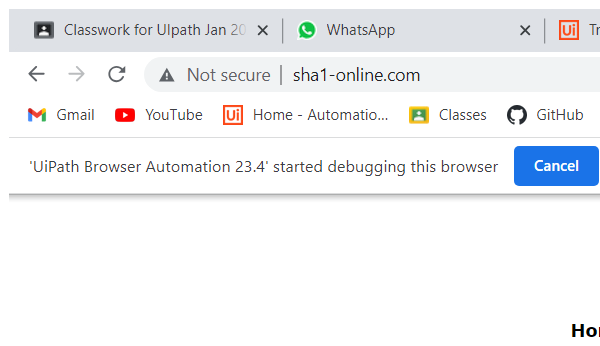
Task: Robotic Enterprise Framework
Workflow: CreateHashKey

Step 1: Attach Browser 'chrome.exe  SHA1 online' in window 'SHA1 online' (chrome.exe)

Step 2: type [InClientinfo] into the text box (no picture)

Step 3: click on the text box (no picture)

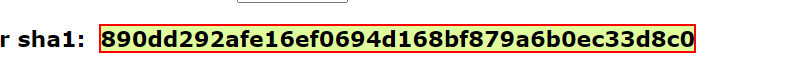
Step 4: get-text from the element
